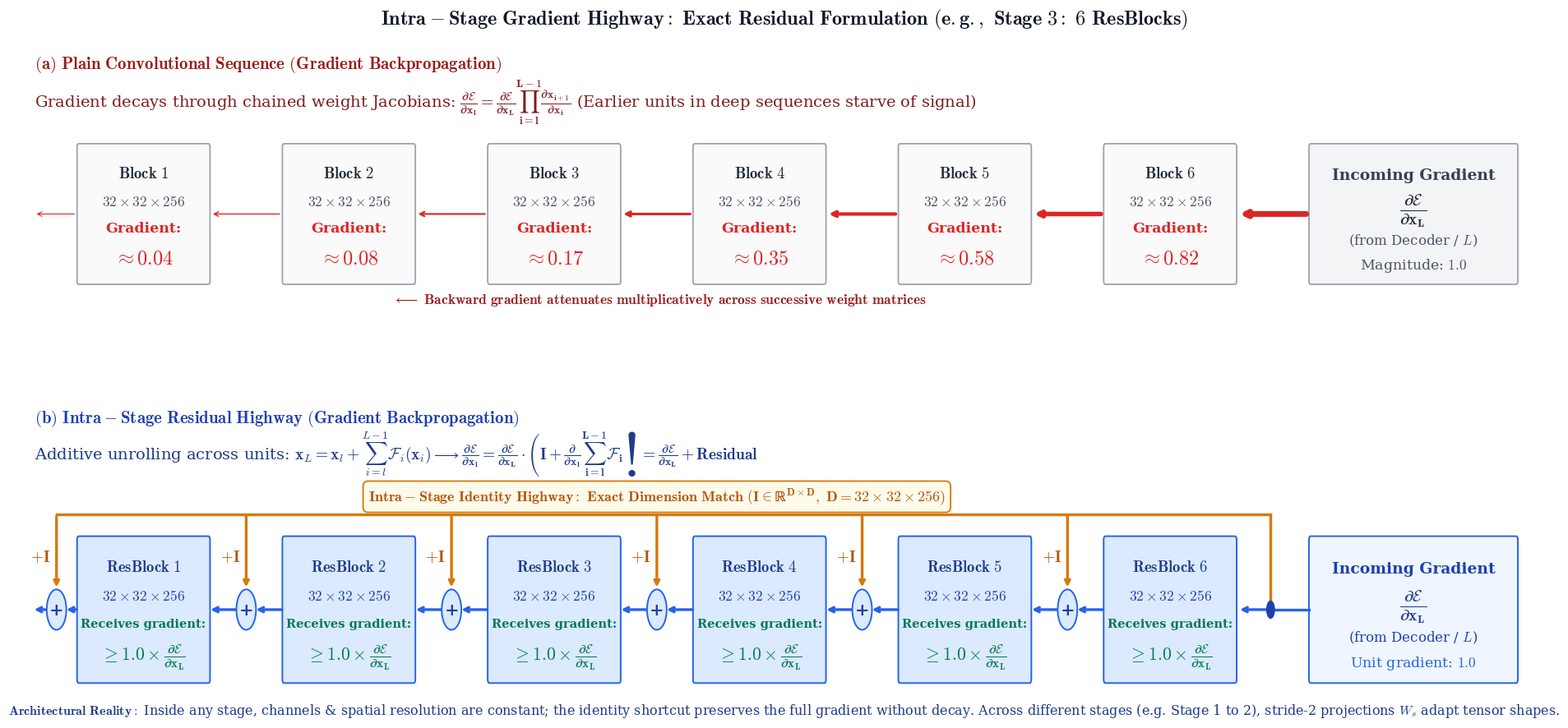

Write Python code to recreate this figure.
#!/usr/bin/env python3
"""
Generate publication-quality schematic contrasting:
(a) Plain convolutional sequence without residual connections:
    Multiplicative gradient backpropagation leading to exponential decay.
(b) Intra-stage residual highway (e.g., Stage 3 of ResNet-34: 6 identical residual blocks):
    Direct identity shortcut carrying unattenuated backpropagated gradient.

Enhanced with larger, publication-grade font sizes (headers ~16pt, section titles ~13.5pt,
text and formulas ~11-12pt).
"""

import os

os.environ["MPLCONFIGDIR"] = "/tmp/matplotlib"
import argparse
from pathlib import Path

import matplotlib.patches as patches
import matplotlib.pyplot as plt
from matplotlib.patches import FancyBboxPatch

plt.rcParams.update(
    {
        "font.family": "serif",
        "mathtext.fontset": "cm",
        "figure.autolayout": False,
    }
)

DEFAULT_OUTPUT_DIR = Path("ctf2_article/figures/schematics")


def main(output_dir: Path = DEFAULT_OUTPUT_DIR) -> None:
    """Render the schematic as PDF and PNG into output_dir."""
    output_dir.mkdir(parents=True, exist_ok=True)

    # Title (17.5 pt bold)
    fig = plt.figure(figsize=(19.0, 9.2), dpi=300)
    gs = fig.add_gridspec(
        2, 1, height_ratios=[1.0, 1.18], hspace=0.28, left=0.02, right=0.98, top=0.93, bottom=0.04
    )
    ax1 = fig.add_subplot(gs[0])
    ax2 = fig.add_subplot(gs[1])

    fig.suptitle(
        r"$\mathbf{Intra-Stage\ Gradient\ Highway:\ Exact\ Residual\ Formulation\ (e.g.,\ Stage\ 3:\ 6\ ResBlocks)}$",
        fontsize=17.5,
        weight="bold",
        color="#111827",
        y=0.982,
    )

    C_PLAIN = "#DC2626"
    C_RES = "#D97706"

    # ==============================================================================
    # PANEL (A): PLAIN DEEP SEQUENCE (Without Residual Shortcuts)
    # ==============================================================================
    ax1.set_xlim(0, 168)
    ax1.set_ylim(-0.8, 14.6)
    ax1.axis("off")

    ax1.text(
        0,
        13.4,
        r"$\mathbf{(a)\ Plain\ Convolutional\ Sequence\ (Gradient\ Backpropagation)}$",
        fontsize=15.0,
        weight="bold",
        color="#991B1B",
    )
    ax1.text(
        0,
        11.2,
        r"Gradient decays through chained weight Jacobians: $\mathbf{\frac{\partial \mathcal{E}}{\partial \mathbf{x}_l} = \frac{\partial \mathcal{E}}{\partial \mathbf{x}_L} \prod_{i=l}^{L-1} \frac{\partial \mathbf{x}_{i+1}}{\partial \mathbf{x}_i}}$ (Earlier units in deep sequences starve of signal)",
        fontsize=14.0,
        color="#7F1D1D",
    )

    # Context banner at right showing incoming gradient from deeper layers
    box_in1 = FancyBboxPatch(
        (143.0, 1.3),
        23.0,
        7.6,
        boxstyle="round,pad=0.2",
        facecolor="#F3F4F6",
        edgecolor="#9CA3AF",
        lw=1.3,
    )
    ax1.add_patch(box_in1)
    ax1.text(
        154.5,
        7.3,
        "Incoming Gradient",
        ha="center",
        va="center",
        fontsize=13.5,
        color="#374151",
        weight="bold",
    )
    ax1.text(
        154.5,
        5.3,
        r"$\mathbf{\frac{\partial \mathcal{E}}{\partial \mathbf{x}_L}}$",
        ha="center",
        va="center",
        fontsize=20.0,
        color="#1F2937",
    )
    ax1.text(
        154.5,
        3.6,
        r"(from Decoder / $L$)",
        ha="center",
        va="center",
        fontsize=12.0,
        color="#4B5563",
    )
    ax1.text(
        154.5,
        2.2,
        r"Magnitude: $\mathbf{1.0}$",
        ha="center",
        va="center",
        fontsize=12.5,
        color="#4B5563",
    )

    # 6 sequential convolutional blocks: width 14.5, pitch 23.0 -> gap 8.5 units
    # Box x-coords: 5.0, 28.0, 51.0, 74.0, 97.0, 120.0
    plain_blocks = [
        {
            "name": r"$\mathbf{Block\ 1}$",
            "dim": r"$\mathbf{32\times32\times256}$",
            "x": 5.0,
            "grad": r"$\mathbf{\approx 0.04}$",
        },
        {
            "name": r"$\mathbf{Block\ 2}$",
            "dim": r"$\mathbf{32\times32\times256}$",
            "x": 28.0,
            "grad": r"$\mathbf{\approx 0.08}$",
        },
        {
            "name": r"$\mathbf{Block\ 3}$",
            "dim": r"$\mathbf{32\times32\times256}$",
            "x": 51.0,
            "grad": r"$\mathbf{\approx 0.17}$",
        },
        {
            "name": r"$\mathbf{Block\ 4}$",
            "dim": r"$\mathbf{32\times32\times256}$",
            "x": 74.0,
            "grad": r"$\mathbf{\approx 0.35}$",
        },
        {
            "name": r"$\mathbf{Block\ 5}$",
            "dim": r"$\mathbf{32\times32\times256}$",
            "x": 97.0,
            "grad": r"$\mathbf{\approx 0.58}$",
        },
        {
            "name": r"$\mathbf{Block\ 6}$",
            "dim": r"$\mathbf{32\times32\times256}$",
            "x": 120.0,
            "grad": r"$\mathbf{\approx 0.82}$",
        },
    ]

    for b in plain_blocks:
        box = FancyBboxPatch(
            (b["x"], 1.3),
            14.5,
            7.6,
            boxstyle="round,pad=0.2",
            facecolor="#FAFAFA",
            edgecolor="#9CA3AF",
            lw=1.3,
        )
        ax1.add_patch(box)
        ax1.text(
            b["x"] + 7.25, 7.4, b["name"], ha="center", va="center", fontsize=13.5, color="#1F2937"
        )
        ax1.text(
            b["x"] + 7.25, 5.8, b["dim"], ha="center", va="center", fontsize=12.5, color="#4B5563"
        )
        ax1.text(
            b["x"] + 7.25,
            4.3,
            "Gradient:",
            ha="center",
            va="center",
            fontsize=12.5,
            color="#DC2626",
            weight="bold",
        )
        ax1.text(
            b["x"] + 7.25,
            2.6,
            b["grad"],
            ha="center",
            va="center",
            fontsize=17.5,
            color="#DC2626",
            weight="bold",
        )

    # Backward gradient arrows (right-to-left) at y=5.1
    decay_lws = [1.0, 1.5, 2.2, 3.0, 4.0, 5.0]

    # Incoming to Block 6
    ax1.annotate(
        "",
        xy=(134.75, 5.1),
        xytext=(142.75, 5.1),
        arrowprops={"arrowstyle": "->", "lw": decay_lws[5], "color": C_PLAIN},
    )

    # Between blocks
    for i in reversed(range(len(plain_blocks) - 1)):
        x_from = plain_blocks[i + 1]["x"] - 0.25
        x_to = plain_blocks[i]["x"] + 14.75
        ax1.annotate(
            "",
            xy=(x_to, 5.1),
            xytext=(x_from, 5.1),
            arrowprops={"arrowstyle": "->", "lw": decay_lws[i], "color": C_PLAIN},
        )

    # Out of Block 1
    ax1.annotate(
        "",
        xy=(0.0, 5.1),
        xytext=(4.75, 5.1),
        arrowprops={"arrowstyle": "->", "lw": 0.8, "color": C_PLAIN},
    )

    ax1.text(
        70.0,
        0.2,
        r"$\longleftarrow\ \mathbf{Backward\ gradient\ attenuates\ multiplicatively\ across\ successive\ weight\ matrices}$",
        ha="center",
        va="center",
        fontsize=12.5,
        color="#991B1B",
        weight="bold",
    )

    # ==============================================================================
    # PANEL (B): INTRA-STAGE RESIDUAL HIGHWAY (Exact He et al. Formulation)
    # ==============================================================================
    ax2.set_xlim(0, 168)
    ax2.set_ylim(-0.9, 16.5)
    ax2.axis("off")

    # Elevated headers
    ax2.text(
        0,
        15.3,
        r"$\mathbf{(b)\ Intra-Stage\ Residual\ Highway\ (Gradient\ Backpropagation)}$",
        fontsize=15.0,
        weight="bold",
        color="#1E40AF",
    )
    ax2.text(
        0,
        13.3,
        r"Additive unrolling across units: $\mathbf{x}_L = \mathbf{x}_l + \sum_{i=l}^{L-1} \mathcal{F}_i(\mathbf{x}_i) \longrightarrow \mathbf{\frac{\partial \mathcal{E}}{\partial \mathbf{x}_l} = \frac{\partial \mathcal{E}}{\partial \mathbf{x}_L} \cdot \left( \mathbf{I} + \frac{\partial}{\partial \mathbf{x}_l}\sum_{i=l}^{L-1}\mathcal{F}_i \right) = \frac{\partial \mathcal{E}}{\partial \mathbf{x}_L} + \mathbf{Residual}}$",
        fontsize=14.0,
        color="#1E3A8A",
    )

    # Context banner at right
    box_in2 = FancyBboxPatch(
        (143.0, 1.3),
        23.0,
        7.6,
        boxstyle="round,pad=0.2",
        facecolor="#EFF6FF",
        edgecolor="#2563EB",
        lw=1.4,
    )
    ax2.add_patch(box_in2)
    ax2.text(
        154.5,
        7.3,
        "Incoming Gradient",
        ha="center",
        va="center",
        fontsize=13.5,
        color="#1E40AF",
        weight="bold",
    )
    ax2.text(
        154.5,
        5.3,
        r"$\mathbf{\frac{\partial \mathcal{E}}{\partial \mathbf{x}_L}}$",
        ha="center",
        va="center",
        fontsize=20.0,
        color="#1E3A8A",
    )
    ax2.text(
        154.5,
        3.6,
        r"(from Decoder / $L$)",
        ha="center",
        va="center",
        fontsize=12.0,
        color="#1E40AF",
    )
    ax2.text(
        154.5,
        2.2,
        r"Unit gradient: $\mathbf{1.0}$",
        ha="center",
        va="center",
        fontsize=12.5,
        color="#2563EB",
    )

    res_blocks = [
        {"name": r"$\mathbf{ResBlock\ 1}$", "dim": r"$\mathbf{32\times32\times256}$", "x": 5.0},
        {"name": r"$\mathbf{ResBlock\ 2}$", "dim": r"$\mathbf{32\times32\times256}$", "x": 28.0},
        {"name": r"$\mathbf{ResBlock\ 3}$", "dim": r"$\mathbf{32\times32\times256}$", "x": 51.0},
        {"name": r"$\mathbf{ResBlock\ 4}$", "dim": r"$\mathbf{32\times32\times256}$", "x": 74.0},
        {"name": r"$\mathbf{ResBlock\ 5}$", "dim": r"$\mathbf{32\times32\times256}$", "x": 97.0},
        {"name": r"$\mathbf{ResBlock\ 6}$", "dim": r"$\mathbf{32\times32\times256}$", "x": 120.0},
    ]

    for _i, b in enumerate(res_blocks):
        box = FancyBboxPatch(
            (b["x"], 1.3),
            14.5,
            7.6,
            boxstyle="round,pad=0.2",
            facecolor="#DBEAFE",
            edgecolor="#2563EB",
            lw=1.4,
        )
        ax2.add_patch(box)
        ax2.text(
            b["x"] + 7.25, 7.4, b["name"], ha="center", va="center", fontsize=13.5, color="#1E3A8A"
        )
        ax2.text(
            b["x"] + 7.25, 5.8, b["dim"], ha="center", va="center", fontsize=12.5, color="#1E40AF"
        )
        ax2.text(
            b["x"] + 7.25,
            4.3,
            "Receives gradient:",
            ha="center",
            va="center",
            fontsize=10.5,
            color="#047857",
            weight="bold",
        )
        ax2.text(
            b["x"] + 7.25,
            2.5,
            r"$\mathbf{\geq 1.0 \times \frac{\partial \mathcal{E}}{\partial \mathbf{x}_L}}$",
            ha="center",
            va="center",
            fontsize=15.5,
            color="#047857",
            weight="bold",
        )

    # Split node between ResBlock 6 and Incoming Gradient
    split_x = 138.5
    ax2.plot([142.8, split_x], [5.1, 5.1], color="#2563EB", lw=2.4)
    ax2.annotate(
        "",
        xy=(134.8, 5.1),
        xytext=(split_x, 5.1),
        arrowprops={"arrowstyle": "->", "lw": 2.4, "color": "#2563EB"},
    )
    circ_split = patches.Circle((split_x, 5.1), 0.5, facecolor="#1E40AF", zorder=5)
    ax2.add_patch(circ_split)

    # Addition nodes in the 8.5-unit gaps between ResBlocks:
    # For ResBlock 6 (x=120.0): gap before it is between 111.5 and 120.0 -> mid cx = 115.75
    # For ResBlock 5 (x=97.0): mid cx = 92.75
    # For ResBlock 4 (x=74.0): mid cx = 69.75
    # For ResBlock 3 (x=51.0): mid cx = 46.75
    # For ResBlock 2 (x=28.0): mid cx = 23.75
    # For ResBlock 1 (x=5.0): exit Stage 3 after ResBlock 1 -> cx = 2.5
    cx_gaps = [115.75, 92.75, 69.75, 46.75, 23.75, 2.5]

    # Orange highway up
    ax2.plot([split_x, split_x], [5.1, 10.3], color=C_RES, lw=2.4)
    # Orange highway across: begins exactly at leftmost drop line cx = 2.5
    ax2.plot([cx_gaps[-1], split_x], [10.3, 10.3], color=C_RES, lw=2.4)

    for idx, cx in enumerate(cx_gaps):
        # Addition circle at y=5.1
        r_circ = 1.1
        circ = patches.Circle(
            (cx, 5.1), r_circ, facecolor="#DBEAFE", edgecolor="#2563EB", lw=1.4, zorder=5
        )
        ax2.add_patch(circ)
        ax2.text(
            cx,
            5.1,
            "+",
            ha="center",
            va="center",
            color="#1E40AF",
            weight="bold",
            fontsize=15.0,
            zorder=6,
        )

        # Orange drop terminating at top of circle
        ax2.annotate(
            "",
            xy=(cx, 5.1 + r_circ),
            xytext=(cx, 10.3),
            arrowprops={"arrowstyle": "->", "lw": 2.4, "color": C_RES},
            zorder=4,
        )
        # +I label placed midway between drop line (cx) and the left block edge (cx - 4.25)
        # cx - 1.8 gives plenty of breathing room on both sides (1.8 from drop line, 2.45 from box edge)
        ax2.text(
            cx - 1.8,
            8.0,
            r"$+\mathbf{I}$",
            fontsize=14.0,
            weight="bold",
            color="#B45309",
            ha="center",
            va="center",
        )

        # Blue arrow from right (coming out of ResBlock [5 - idx])
        b_curr = res_blocks[5 - idx]
        x_from = b_curr["x"] - 0.25
        ax2.annotate(
            "",
            xy=(cx + r_circ, 5.1),
            xytext=(x_from, 5.1),
            arrowprops={
                "arrowstyle": "->",
                "lw": 2.4,
                "color": "#2563EB",
                "shrinkA": 0,
                "shrinkB": 0,
            },
            zorder=4,
        )

        # Blue arrow to left (entering ResBlock [5 - idx - 1] or exiting stage)
        if idx == 5:
            # Exiting Stage 3 after ResBlock 1
            x_to = 0.0
        else:
            # Entering block to the left
            b_prev = res_blocks[5 - idx - 1]
            x_to = b_prev["x"] + 14.75
        ax2.annotate(
            "",
            xy=(x_to, 5.1),
            xytext=(cx - r_circ, 5.1),
            arrowprops={
                "arrowstyle": "->",
                "lw": 2.4,
                "color": "#2563EB",
                "shrinkA": 0,
                "shrinkB": 0,
            },
            zorder=4,
        )

    # Central label card on the identity highway
    ax2.text(
        69.75,
        11.25,
        r"$\mathbf{Intra-Stage\ Identity\ Highway:\ Exact\ Dimension\ Match\ (\mathbf{I}\in\mathbb{R}^{D\times D},\ D=32\times32\times256)}$",
        ha="center",
        va="center",
        fontsize=13.0,
        weight="bold",
        color="#B45309",
        bbox={
            "boxstyle": "round,pad=0.35",
            "facecolor": "#FFFBEB",
            "edgecolor": "#D97706",
            "lw": 1.3,
        },
    )

    # Bottom note clarifying boundary condition and decoder origin
    ax2.text(
        84.0,
        -0.4,
        r"$\mathbf{Architectural\ Reality:}$ Inside any stage, channels & spatial resolution are constant; the identity shortcut preserves the full gradient without decay. Across different stages (e.g. Stage 1 to 2), stride-2 projections $W_s$ adapt tensor shapes.",
        ha="center",
        va="center",
        fontsize=11.5,
        color="#1E3A8A",
    )

    pdf_path = output_dir / "resnet_intra_stage_highway.pdf"
    png_path = output_dir / "resnet_intra_stage_highway.png"
    plt.savefig(pdf_path, bbox_inches="tight")
    plt.savefig(png_path, dpi=300, bbox_inches="tight")
    plt.close()
    print(f"Saved resnet_intra_stage_highway figure to {output_dir}")


if __name__ == "__main__":
    parser = argparse.ArgumentParser(description=__doc__.strip().splitlines()[0])
    parser.add_argument(
        "--output-dir",
        "-o",
        type=Path,
        default=DEFAULT_OUTPUT_DIR,
        help="Directory for the generated PDF/PNG schematic",
    )
    main(parser.parse_args().output_dir)
